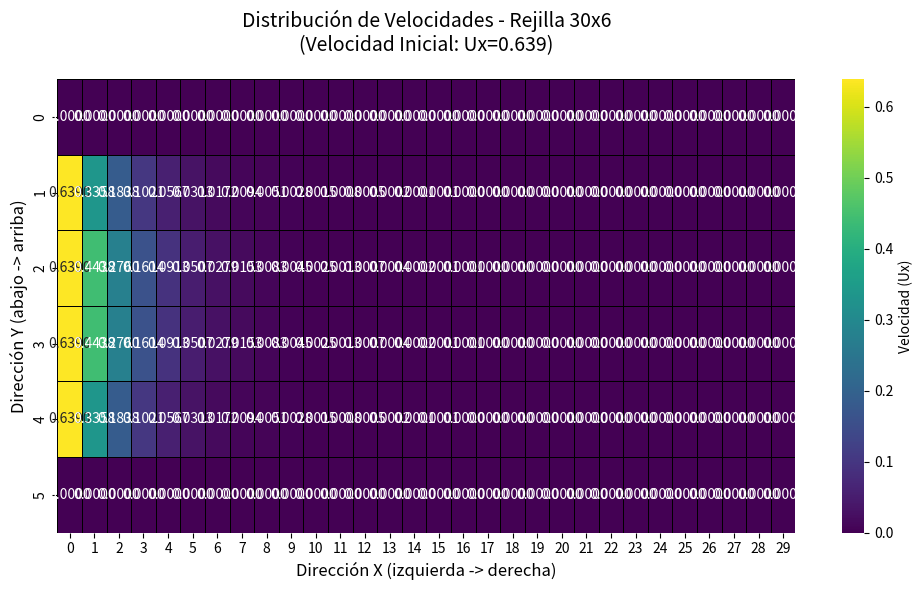

Write Python code to recreate this figure.
import numpy as np
from scipy.sparse import lil_matrix, csr_matrix
from scipy.sparse.linalg import spsolve
import numpy as np
import matplotlib.pyplot as plt
import seaborn as sns
import random



def setup_grid(nx, ny, initial_velocity):
    """
    Configura la malla computacional con condiciones de contorno
    
    Parámetros:
    nx -- Número de nodos en dirección x (horizontal)
    ny -- Número de nodos en dirección y (vertical)
    initial_velocity -- Velocidad inicial en el borde izquierdo
    
    Retorna:
    Matriz 2D inicializada con condiciones de contorno:
    - Borde izquierdo (i=0): Ux = initial_velocity
    - Bordes derecho, superior e inferior: Ux = 0
    """
    # Crear malla de ceros (ny filas × nx columnas)
    Ux = np.zeros((ny, nx))
    
    # Asignar condiciones de contorno
    Ux[:, 0] = initial_velocity # Borde izquierdo (toda la primera columna)
    Ux[:, -1] = 0.0   # Borde derecho (toda la última columna)
    Ux[0, :] = 0.0    # Borde inferior (primera fila)
    Ux[-1, :] = 0.0   # Borde superior (última fila)
    
    return Ux

def build_system(Ux):
    """
    Construye el sistema no lineal F y la matriz Jacobiana J
    
    Parámetros:
    Ux -- Matriz 2D con los valores actuales de velocidad
    
    Retorna:
    J -- Matriz Jacobiana en formato disperso CSR
    F -- Vector de residuos
    """
    ny, nx = Ux.shape
    num_nodos = (nx-2)*(ny-2)  # Nodos interiores totales
    F = np.zeros(num_nodos) 
    J = lil_matrix((num_nodos, num_nodos)) # Matriz dispersa (LIL) para eficiencia en construcción
    
    # Mapa de índices 2D (i,j) a 1D para nodos interiores
    index_map = np.zeros(Ux.shape, dtype=int)
    index_map[1:-1, 1:-1] = np.arange(num_nodos).reshape(ny-2, nx-2)
    
    # Llenado del sistema ecuación por ecuación
    for j in range(1, ny-1):    # Recorrer filas (dirección y)
        for i in range(1, nx-1):  # Recorrer columnas (dirección x)
            idx = index_map[j, i]  # Índice 1D actual
            
            # -----------------------------------------------------------------
            # Ecuación discretizada: F(Ux) = 0
            # -----------------------------------------------------------------
            vecino_der = Ux[j, i+1]
            vecino_izq = Ux[j, i-1]
            vecino_sup = Ux[j+1, i]
            vecino_inf = Ux[j-1, i]
            
            termino_convectivo = 0.125 * Ux[j,i] * (vecino_der - vecino_izq)
            
            F[idx] = Ux[j,i] - 0.25*(vecino_der + vecino_izq + vecino_sup + vecino_inf) + termino_convectivo
            
            # -----------------------------------------------------------------
            # Construcción del Jacobiano: J[i,j] = ∂F[i]/∂Ux[j]
            # -----------------------------------------------------------------
            # Derivada respecto al nodo actual
            J[idx, idx] = 1 - 0.125*(vecino_der - vecino_izq)
            
            # Derivadas respecto a vecinos en x (i±1)
            if i+1 < nx-1:  # Vecino derecho existe (no es borde)
                J[idx, index_map[j, i+1]] = -0.25 + 0.125*Ux[j,i]
                
            if i-1 > 0:     # Vecino izquierdo existe
                J[idx, index_map[j, i-1]] = -0.25 - 0.125*Ux[j,i]
            
            # Derivadas respecto a vecinos en y (j±1) - solo términos lineales
            if j+1 < ny-1:  # Vecino superior existe
                J[idx, index_map[j+1, i]] = -0.25
                
            if j-1 > 0:     # Vecino inferior existe
                J[idx, index_map[j-1, i]] = -0.25

    return csr_matrix(J), F  # Convertir a formato CSR para operaciones eficientes

def newton_raphson(nx=5, ny=5, tol=1e-6, max_iter=50, initial_velocity=1.0):
    """
    Implementación principal del método de Newton-Raphson
    
    Parámetros:
    nx -- Número de nodos en dirección x
    ny -- Número de nodos en dirección y
    tol -- Tolerancia para criterio de convergencia
    max_iter -- Número máximo de iteraciones permitidas
    initial_velocity -- Velocidad inicial en el borde izquierdo
    
    Retorna:
    Matriz 2D con la solución convergida
    """
    # 1. Configuración inicial de la malla
    Ux = setup_grid(nx, ny, initial_velocity)
    
    # 2. Bucle principal de Newton-Raphson
    for iteracion in range(max_iter):
        # Construir sistema lineal J·ΔUx = -F
        J, F = build_system(Ux)
        
        # Resolver sistema lineal usando método directo para matrices dispersas
        delta = spsolve(J, -F)
        
        # Actualizar solución: Ux_new = Ux_old + ΔUx
        # Solo actualizar nodos interiores (excluyendo bordes)
        Ux_interior = Ux[1:-1, 1:-1].flatten()
        Ux_interior += delta
        Ux[1:-1, 1:-1] = Ux_interior.reshape(ny-2, nx-2)
        
        # Calcular error máximo para criterio de convergencia
        max_error = np.max(np.abs(delta))
        print(f"Iter {iteracion+1}: Error = {max_error:.3e}")
        
        # Verificar convergencia
        if max_error < tol:
            print(f"Convergencia alcanzada en {iteracion+1} iteraciones")
            break
            
    return Ux


def visualizar_matriz(matriz, title):
    """
    Visualiza una matriz 2D como heatmap con orientación física correcta.
    Ejes:
    - X: Horizontal (izquierda -> derecha)
    - Y: Vertical (abajo -> arriba)
    """
    plt.figure(figsize=(10, 6))
    
    # Crear heatmap y ajustar ejes
    ax = sns.heatmap(
        matriz,
        annot=True,
        fmt=".4f",
        cmap="viridis",
        linewidths=0.5,
        linecolor="black",
        cbar_kws={'label': 'Velocidad (Ux)'}
    )
    
    # Configurar ejes para coincidir con orientación física
    ax.set_title(title, fontsize=14, pad=20)
    ax.set_xlabel('Dirección X (izquierda -> derecha)', fontsize=12)
    ax.set_ylabel('Dirección Y (abajo -> arriba)', fontsize=12)
    
    # Ajustar ticks para mostrar índices físicos
    ax.set_xticks(np.arange(matriz.shape[1]) + 0.5)
    ax.set_xticklabels(np.arange(matriz.shape[1]))
    ax.set_yticks(np.arange(matriz.shape[0]) + 0.5)
    ax.set_yticklabels(np.arange(matriz.shape[0]-1, -1, -1))  # Invertir orden Y
    
    plt.gca().invert_yaxis()  
    plt.tight_layout()
    plt.show()


# =============================================================================
# Ejecución y visualización
# =============================================================================
if __name__ == "__main__":
    tamanno_n, tamanno_m, random_seed = 30, 6, 42
    random.seed(random_seed)  # Semilla para reproducibilidad
    initial_velocity = round(random.uniform(0, 1.0), 3)  # Velocidad inicial aleatoria entre 0 y 1
    solucion = newton_raphson(nx=tamanno_n, ny=tamanno_m, initial_velocity=initial_velocity)

    print("\nSolución final (orientación física):")
    print("Columnas = dirección x (izq -> der)")
    print("Filas = dirección y (inf -> sup)\n")
    print(solucion)  # Transponer para visualización correcta
    
    # Visualización mejorada
    visualizar_matriz(
        matriz=np.round(solucion, 7),
        title=f"Distribución de Velocidades - Rejilla {tamanno_n}x{tamanno_m}\n(Velocidad Inicial: Ux={initial_velocity})"
    )
